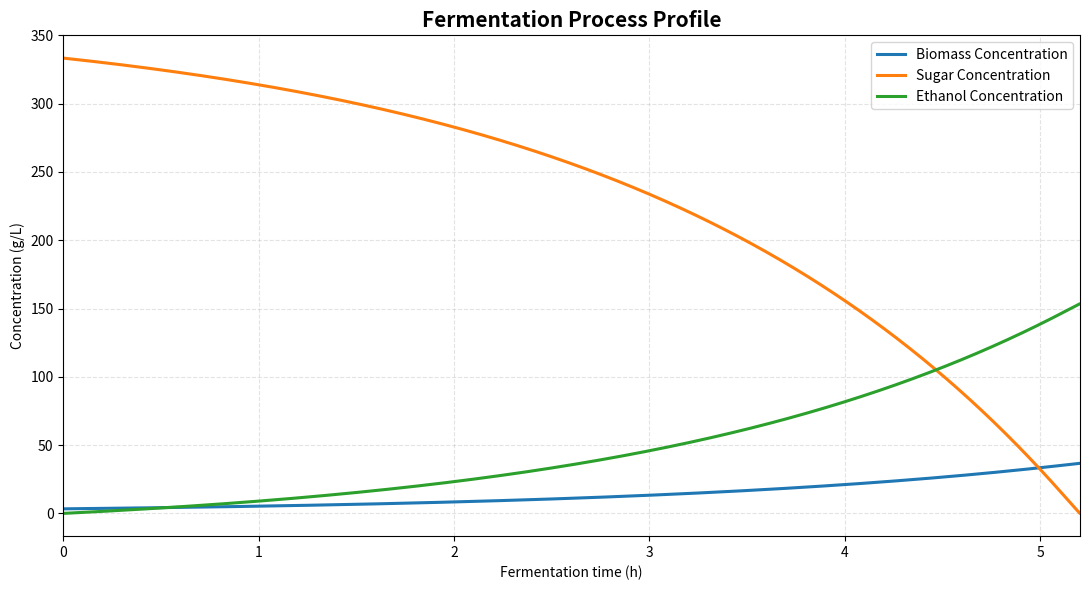

Source code (Python):
import matplotlib.pyplot as plt
import numpy as np

yeast_strains = {
    "CBS 8066": {
        "mu_reference": 0.31,  # h^-1
        "temperature_reference": 25,  # °C
        "activation_energy": 50000,  # J/mol
        "Ks": 0.099,  # g/L assuming glucose
        "Y_X/S": 0.10,  # g biomass / g glucose
        "maximum_temperature": 40,  # °C
    }
}


chemicals = {
    "glucose": {"chemical_formula": "C6H12O6", "molar_mass": 180.16},
    "ethanol": {"chemical_formula": "C2H5OH", "molar_mass": 46.07},
    "carbon_dioxide": {"chemical_formula": "CO2", "molar_mass": 44.01},
    "water": {"chemical_formula": "H2O", "molar_mass": 18.02},
}


def mass_to_concentration(mass, volume):
    concentration = mass / volume
    return concentration


def celsius_to_kelvin(temperature_in_celsius):
    temperature_in_kelvin = temperature_in_celsius + 273.15
    return temperature_in_kelvin


def mu_max_function(mu_ref, T_ref, Ea, T_set):
    R = 8.314
    mu_max = mu_ref * (np.exp((Ea / R) * ((1 / T_ref) - (1 / T_set))))

    return mu_max


def euler(yeast_strain, time, Xn, Sn, mu_max, dt):
    yeast_strain = str(yeast_strain)
    Ks = yeast_strains[yeast_strain]["Ks"]
    Y_XS = yeast_strains[yeast_strain]["Y_X/S"]
    En = 0
    S0 = Sn
    count = 0

    biomass = [Xn]
    sugar_concentration = [Sn]
    ethanol_concentration = [En]
    while count < (time / dt) and Sn > 1e-9:
        X = Xn + (dt * (Xn * mu_max * Sn)) / (Ks + Sn)
        S = Sn - (dt * (mu_max * Xn * Sn)) / (Y_XS * (Ks + Sn))

        Xn = X
        Sn = max(S, 0)

        glucose_to_ethanol = (S0 - Sn) * (1 - Y_XS)

        En = (
            2
            * glucose_to_ethanol
            * (chemicals["ethanol"]["molar_mass"] / chemicals["glucose"]["molar_mass"])
        )
        biomass.append(Xn)
        sugar_concentration.append(Sn)
        ethanol_concentration.append(En)

        count += 1

    return (
        np.array(biomass),
        np.array(sugar_concentration),
        np.array(ethanol_concentration),
        count * dt,
    )


def draw_fermentation_graph(
    biomass_concentration,
    sugar_concentration,
    ethanol_concentration,
    dt,
):

    time = np.arange(len(biomass_concentration)) * dt
    biomass_concentration = np.asarray(biomass_concentration)
    sugar_concentration = np.asarray(sugar_concentration)
    ethanol_concentration = np.asarray(ethanol_concentration)

    fig, ax = plt.subplots(figsize=(11, 6))

    ax.plot(
        time,
        biomass_concentration,
        linewidth=2.2,
        label="Biomass Concentration",
    )
    ax.plot(
        time,
        sugar_concentration,
        linewidth=2.2,
        label="Sugar Concentration",
    )
    ax.plot(
        time,
        ethanol_concentration,
        linewidth=2.2,
        label="Ethanol Concentration",
    )

    ax.set_title("Fermentation Process Profile", fontsize=15, fontweight="bold")
    ax.set_xlabel("Fermentation time (h)")
    ax.set_ylabel("Concentration (g/L)")

    ax.grid(True, linestyle="--", alpha=0.35)
    ax.legend()
    ax.margins(x=0)
    fig.tight_layout()

    plt.show()

    return fig, ax


def main():
    # Initial conditions
    dt = 0.001  # h
    initial_glucose_mass = 5000  # g
    initial_biomass = 50  # g
    volume_in_liters = 15  # L
    yeast_strain = "CBS 8066"
    time_in_hours = 72  # h
    temperature_in_celsius = 31  # °C

    if yeast_strain not in yeast_strains:
        print(f"No data available for strain: {yeast_strain}")
        return

    initial_glucose_concentration = mass_to_concentration(
        initial_glucose_mass, volume_in_liters
    )
    initial_biomass_concentration = mass_to_concentration(
        initial_biomass, volume_in_liters
    )

    mu_max = mu_max_function(
        yeast_strains[yeast_strain]["mu_reference"],
        celsius_to_kelvin(yeast_strains[yeast_strain]["temperature_reference"]),
        yeast_strains[yeast_strain]["activation_energy"],
        celsius_to_kelvin(temperature_in_celsius),
    )

    if temperature_in_celsius < yeast_strains[yeast_strain]["maximum_temperature"]:
        biomass_concentration, sugar_concentration, ethanol_concentration, time = euler(
            yeast_strain,
            time_in_hours,
            initial_biomass_concentration,
            initial_glucose_concentration,
            mu_max,
            dt,
        )

        final_biomass = biomass_concentration[-1] * volume_in_liters
        final_glucose_mass = sugar_concentration[-1] * volume_in_liters
        final_ethanol_mass = ethanol_concentration[-1] * volume_in_liters
        final_carbondioxide_mass = (
            final_ethanol_mass / (chemicals["ethanol"]["molar_mass"])
        ) * chemicals["carbon_dioxide"]["molar_mass"]

        draw_fermentation_graph(
            biomass_concentration, sugar_concentration, ethanol_concentration, dt
        )

        print(f"""
        ============================================================
                            Simulation Summary
        ============================================================

        Yeast strain:           {yeast_strain}
        Fermentation time:      {time} h
        Temperature:            {temperature_in_celsius:.1f} °C

        Maximum growth rate:    {mu_max:.3f} h⁻¹
        Sugar conversion:       {(1 - sugar_concentration[-1] / initial_glucose_concentration) * 100:.1f} %

                           Component Mass Balance
        ------------------------------------------------------------
        Component          | Initial (g) | Final (g)
        ------------------------------------------------------------
        Biomass            | {initial_biomass:11.2f} | {final_biomass:11.2f}
        Sugar              | {initial_glucose_mass:11.2f} | {final_glucose_mass:11.2f}
        Ethanol            | {0:11.2f} | {final_ethanol_mass:11.2f}
        Carbon dioxide     | {0:11.2f} | {final_carbondioxide_mass:11.2f}
        ------------------------------------------------------------
        """)
    else:
        print("Temperature is too high")
        print(
            f"Maximum temperature for strain is: {yeast_strains[yeast_strain]['maximum_temperature']}"
        )


if __name__ == "__main__":
    main()
